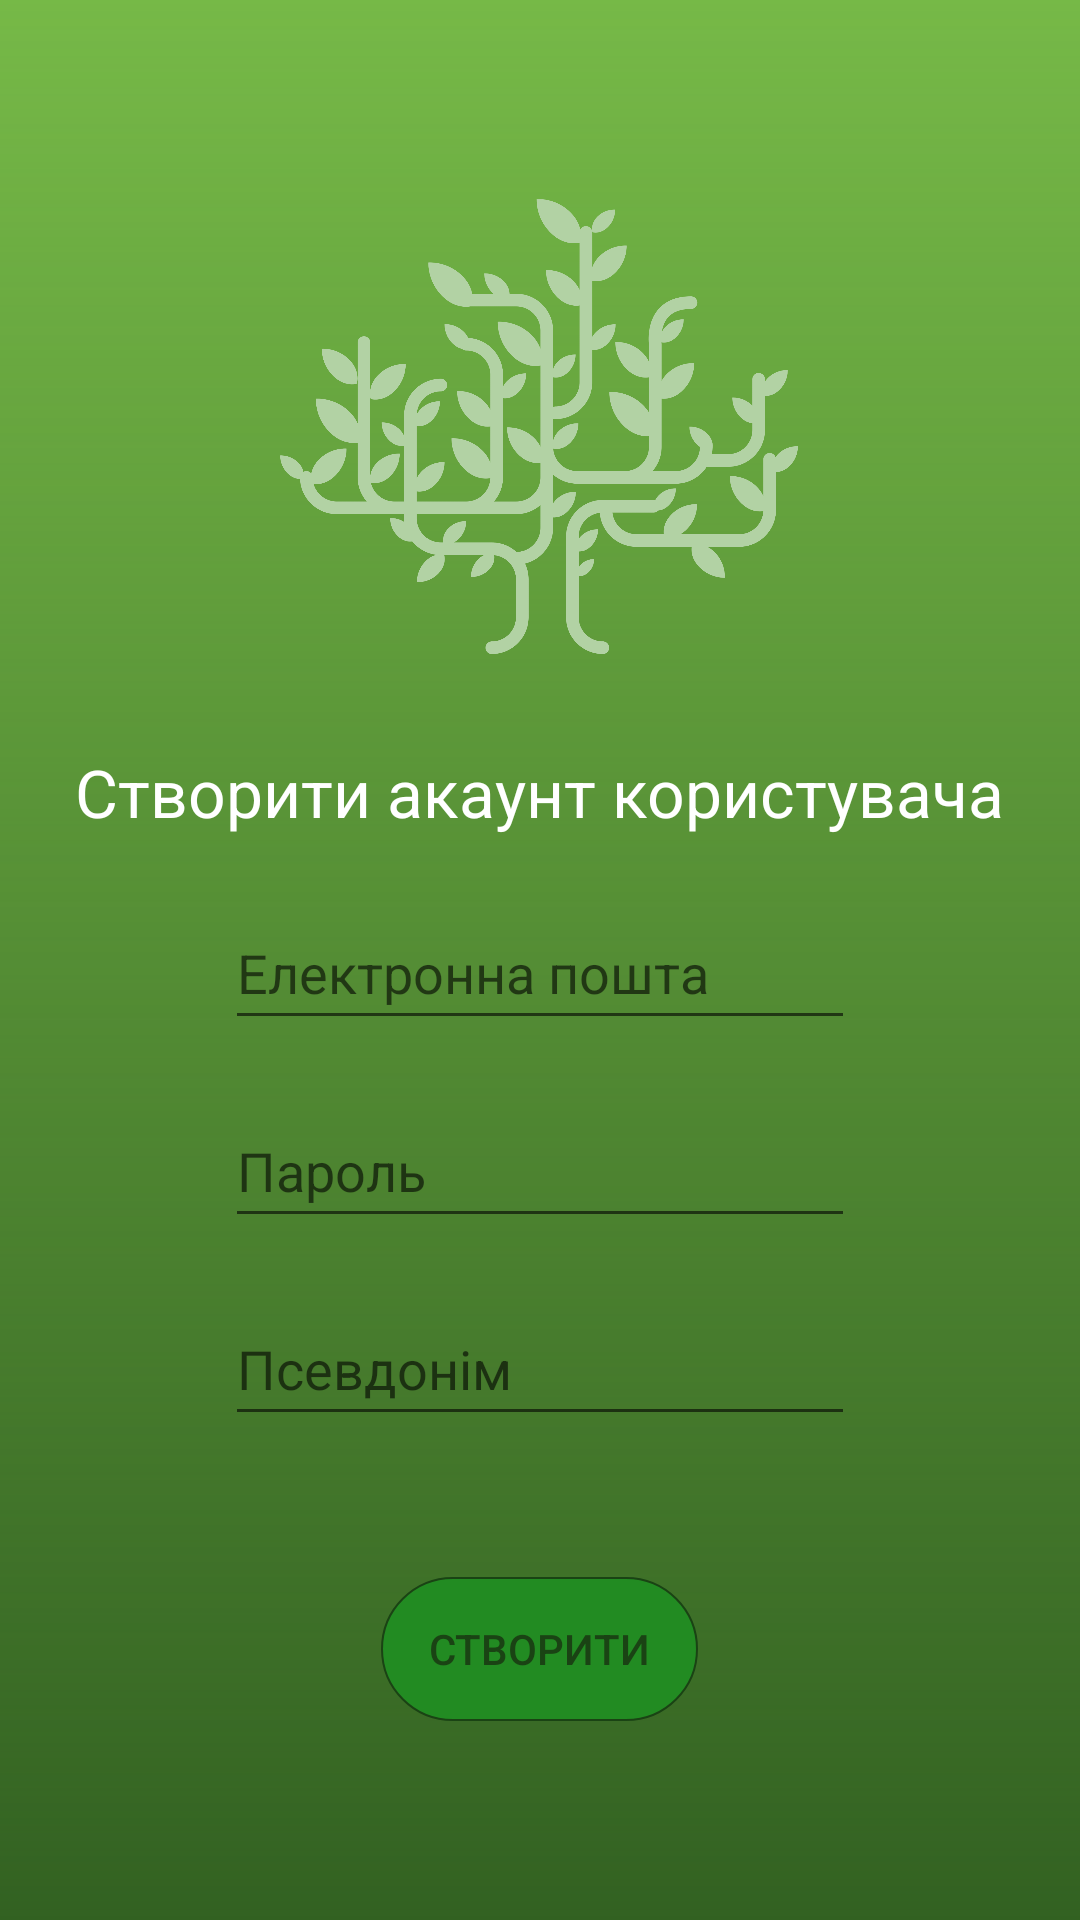

Reconstruct the res/layout file that produces this screen, plus the resources it refers to.
<!-- AndroidManifest.xml: application theme Theme.NTree -->
<!-- res/layout/activity_register.xml -->
<?xml version="1.0" encoding="utf-8"?>
<LinearLayout xmlns:android="http://schemas.android.com/apk/res/android"
    xmlns:tools="http://schemas.android.com/tools"
    android:layout_width="match_parent"
    android:layout_height="match_parent"
    android:orientation="horizontal"
    android:background="@drawable/linear_gradient_background"
    tools:context=".RegisterActivity">

    <LinearLayout
        android:layout_width="match_parent"
        android:layout_height="wrap_content"
        android:layout_gravity="center"
        android:orientation="vertical">

        <ImageView
            android:id="@+id/register_logo_icon"
            android:layout_width="wrap_content"
            android:layout_height="wrap_content"
            android:layout_gravity="center"
            android:adjustViewBounds="true"
            android:scaleType="fitCenter"
            android:maxWidth="173dp"
            android:layout_weight="1"
            android:src="@drawable/n_tree_icon"
            android:contentDescription="App transparent icon"/>

        <TextView
            android:layout_width="wrap_content"
            android:layout_height="wrap_content"
            android:layout_gravity="center"
            android:text="@string/to_register"
            android:layout_marginTop="30dp"
            android:textColor="@color/white"
            android:textSize="22sp"/>

        <EditText
            android:id="@+id/register_text_field_email"
            android:layout_gravity="center"
            android:layout_marginTop="20dp"
            android:layout_width="210dp"
            android:hint="Електронна пошта"
            android:layout_height="48dp"
            android:textColor="@color/green_dark"/>

        <EditText
            android:id="@+id/register_text_field_password"
            android:layout_gravity="center"
            android:layout_marginTop="18dp"
            android:layout_width="210dp"
            android:hint="Пароль"
            android:layout_height="48dp"
            android:textColor="@color/green_dark"/>

        <EditText
            android:id="@+id/register_text_field_nickname"
            android:layout_gravity="center"
            android:layout_marginTop="18dp"
            android:layout_width="210dp"
            android:hint="Псевдонім"
            android:layout_height="48dp"
            android:textColor="@color/green_dark"/>

        <TextView
            android:id="@+id/register_error_text_view"
            android:layout_width="wrap_content"
            android:layout_height="wrap_content"
            android:layout_gravity="center"
            android:layout_marginTop="10dp"
            android:textColor="@color/error"
            />

        <Button
            android:id="@+id/register_btn"
            android:layout_width="wrap_content"
            android:layout_height="wrap_content"
            android:layout_gravity="center"
            android:layout_marginTop="18dp"
            android:background="@drawable/attention_button"
            android:paddingHorizontal="16dp"
            android:paddingVertical="12dp"
            android:text="@string/btn_create"
            android:textColor="@color/green_dark"/>

    </LinearLayout>

</LinearLayout>
<!-- resources referenced by this layout -->
<resources>
  <color name="error">#B3261E</color>
  <color name="green_dark">#1A4314</color>
  <color name="white">#FFFFFFFF</color>
  <!-- drawable attention_button (drawable) -->
  <?xml version="1.0" encoding="utf-8"?>
  <shape xmlns:android="http://schemas.android.com/apk/res/android"
      android:shape="rectangle">
  
      <solid android:color="@color/green_bright"/>
      <corners android:bottomRightRadius="133dp"
          android:bottomLeftRadius="133dp"
          android:topRightRadius="133dp"
          android:topLeftRadius="133dp"/>
      <stroke android:width="2px" android:color="@color/green_dark" />
  
  </shape>
  <!-- drawable linear_gradient_background (drawable) -->
  <?xml version="1.0" encoding="utf-8"?>
  <layer-list xmlns:android="http://schemas.android.com/apk/res/android">
      <item android:drawable="@color/green_light" />
      <item android:drawable="@drawable/linear_gradient" />
  </layer-list>
  <!-- drawable n_tree_icon: png bitmap (drawable, 139764 bytes) -->
  <string name="btn_create">Створити</string>
  <string name="to_register">Створити акаунт користувача</string>
  <style name="Theme.NTree" parent="android:Theme.Material.Light.NoActionBar" />
  <color name="green_bright">#228B22</color>
  <color name="green_light">#76B947</color>
  <!-- drawable linear_gradient (drawable) -->
  <?xml version="1.0" encoding="utf-8"?>
  <shape xmlns:android="http://schemas.android.com/apk/res/android"
      android:shape = "rectangle" >
      <gradient
          android:endColor = "@color/end_gradient"
          android:angle = "-135"
          android:type = "linear" />
  </shape>
  <color name="end_gradient">#326121</color>
</resources>
